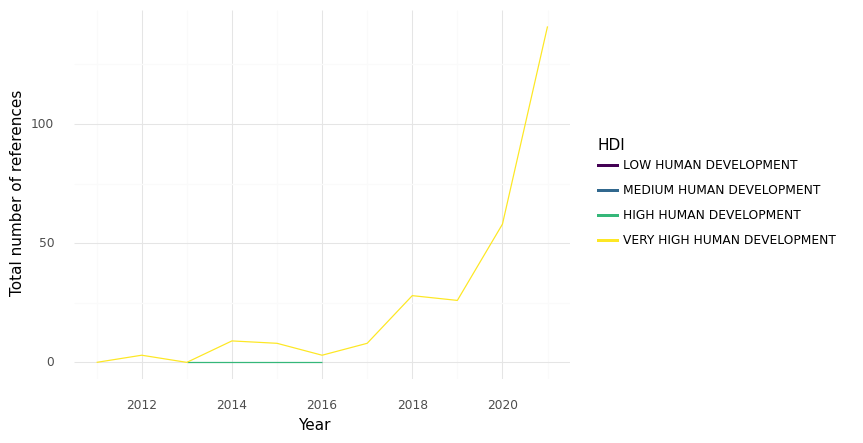

The file beside this chart, header and first rows:
, HDI, Year, intersection, climate, health, sum, Sector
0, HIGH HUMAN DEVELOPMENT, 2013, 0.0, 2.0, 64.0, 66.0, Health Care Equipment & Ser...
1, HIGH HUMAN DEVELOPMENT, 2014, 0.0, 0.0, 43.0, 43.0, Health Care Equipment & Ser...
2, HIGH HUMAN DEVELOPMENT, 2015, 0.0, 1.0, 43.0, 44.0, Health Care Equipment & Ser...
3, HIGH HUMAN DEVELOPMENT, 2016, 0.0, 0.0, 11.0, 11.0, Health Care Equipment & Ser...
4, VERY HIGH HUMAN DEVELOPMENT, 2011, 0.0, 18.0, 203.0, 221.0, Health Care Equipment & Ser...
5, VERY HIGH HUMAN DEVELOPMENT, 2012, 3.0, 37.0, 347.0, 387.0, Health Care Equipment & Ser...
6, VERY HIGH HUMAN DEVELOPMENT, 2013, 0.0, 57.0, 686.0, 743.0, Health Care Equipment & Ser...
7, VERY HIGH HUMAN DEVELOPMENT, 2014, 9.0, 79.0, 1024, 1112, Health Care Equipment & Ser...
8, VERY HIGH HUMAN DEVELOPMENT, 2015, 8.0, 109.0, 1214, 1331, Health Care Equipment & Ser...
9, VERY HIGH HUMAN DEVELOPMENT, 2016, 3.0, 113.0, 1000, 1116, Health Care Equipment & Ser...
10, VERY HIGH HUMAN DEVELOPMENT, 2017, 8.0, 161.0, 1618, 1787, Health Care Equipment & Ser...
11, VERY HIGH HUMAN DEVELOPMENT, 2018, 28.0, 180.0, 1913, 2121, Health Care Equipment & Ser...
12, VERY HIGH HUMAN DEVELOPMENT, 2019, 26.0, 216.0, 1350, 1592, Health Care Equipment & Ser...
13, VERY HIGH HUMAN DEVELOPMENT, 2020, 58.0, 262.0, 2033, 2353, Health Care Equipment & Ser...
14, VERY HIGH HUMAN DEVELOPMENT, 2021, 141.0, 657.0, 4764, 5562, Health Care Equipment & Ser...
